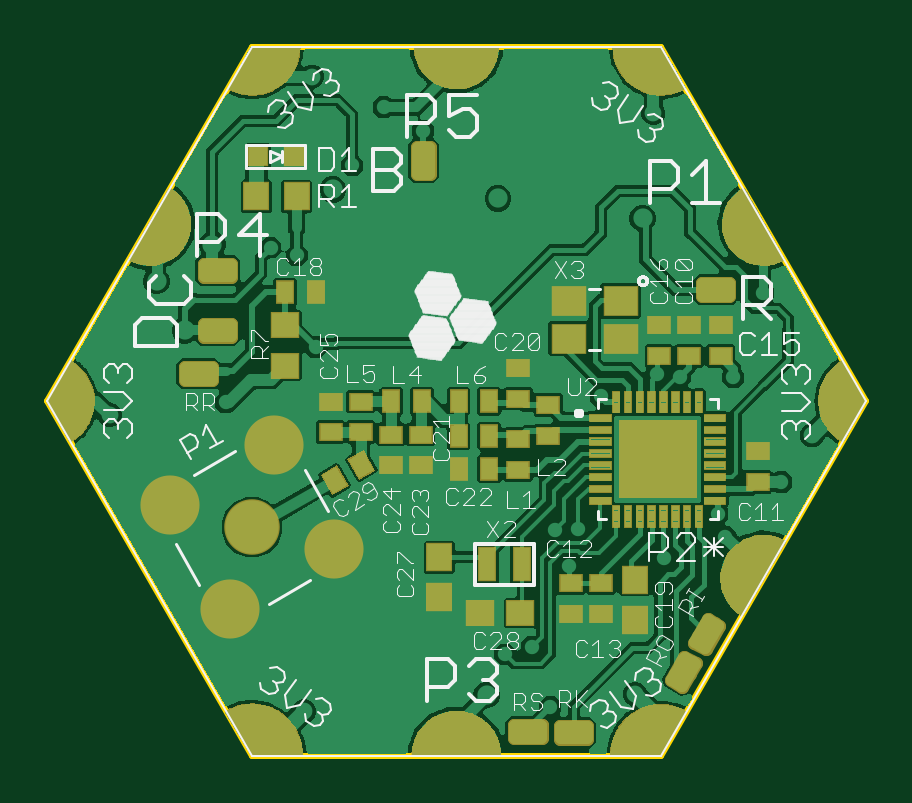
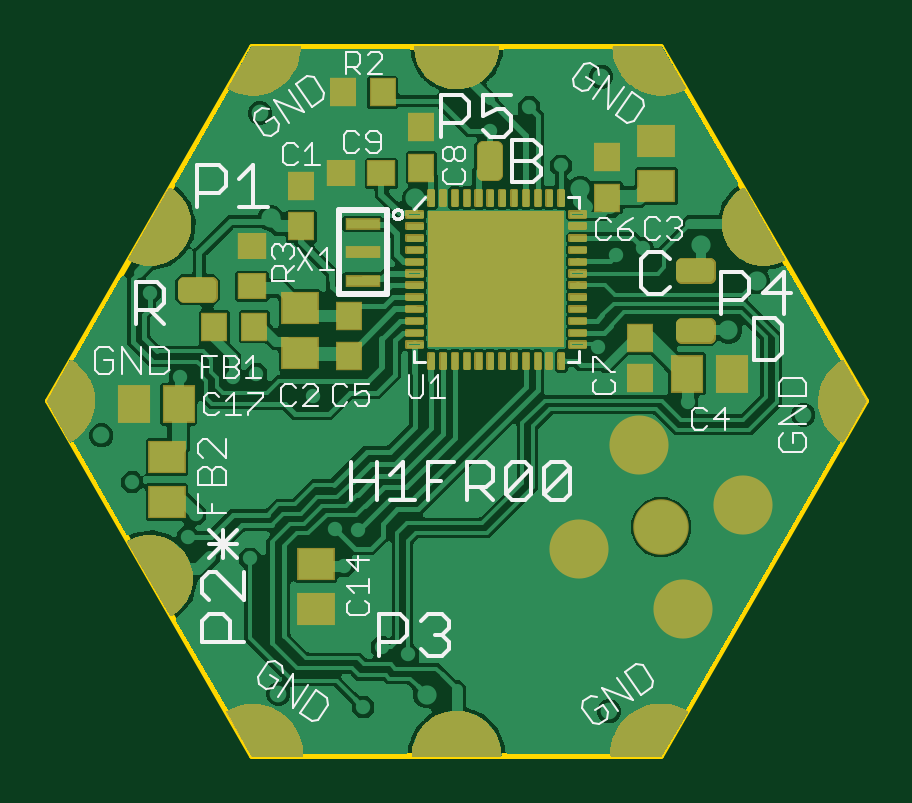
Circuit board: 9 layer files. Board 34.6 x 30.0 mm.
- bottom_copper: copper_bottom_l4.gbr (170444 bytes)
- top_copper: copper_top_l1.gbr (209090 bytes)
- outline: profile.gbr (407 bytes)
- bottom_silk: silkscreen_bottom.gbr (14881 bytes)
- top_silk: silkscreen_top.gbr (36929 bytes)
- bottom_mask: soldermask_bottom.gbr (34584 bytes)
- top_mask: soldermask_top.gbr (37807 bytes)
- paste: solderpaste_bottom.gbr (11174 bytes)
- paste: solderpaste_top.gbr (13775 bytes)

=== bottom_copper: copper_bottom_l4.gbr (170444 bytes, source omitted) ===
=== top_copper: copper_top_l1.gbr (209090 bytes, source omitted) ===
=== outline: profile.gbr ===
G04 EAGLE Gerber X2 export*
%TF.Part,Single*%
%TF.FileFunction,Profile,NP*%
%TF.FilePolarity,Positive*%
%TF.GenerationSoftware,Autodesk,EAGLE,8.6.3*%
%TF.CreationDate,2018-03-24T11:36:11Z*%
G75*
%MOMM*%
%FSLAX34Y34*%
%LPD*%
%AMOC8*
5,1,8,0,0,1.08239X$1,22.5*%
G01*
%ADD10C,0.254000*%


D10*
X0Y150000D02*
X86600Y0D01*
X259800Y0D01*
X346400Y150000D01*
X259800Y300000D01*
X86600Y300000D01*
X0Y150000D01*
M02*

=== bottom_silk: silkscreen_bottom.gbr (14881 bytes, source omitted) ===
=== top_silk: silkscreen_top.gbr (36929 bytes, source omitted) ===
=== bottom_mask: soldermask_bottom.gbr (34584 bytes, source omitted) ===
=== top_mask: soldermask_top.gbr (37807 bytes, source omitted) ===
=== paste: solderpaste_bottom.gbr (11174 bytes, source omitted) ===
=== paste: solderpaste_top.gbr (13775 bytes, source omitted) ===
